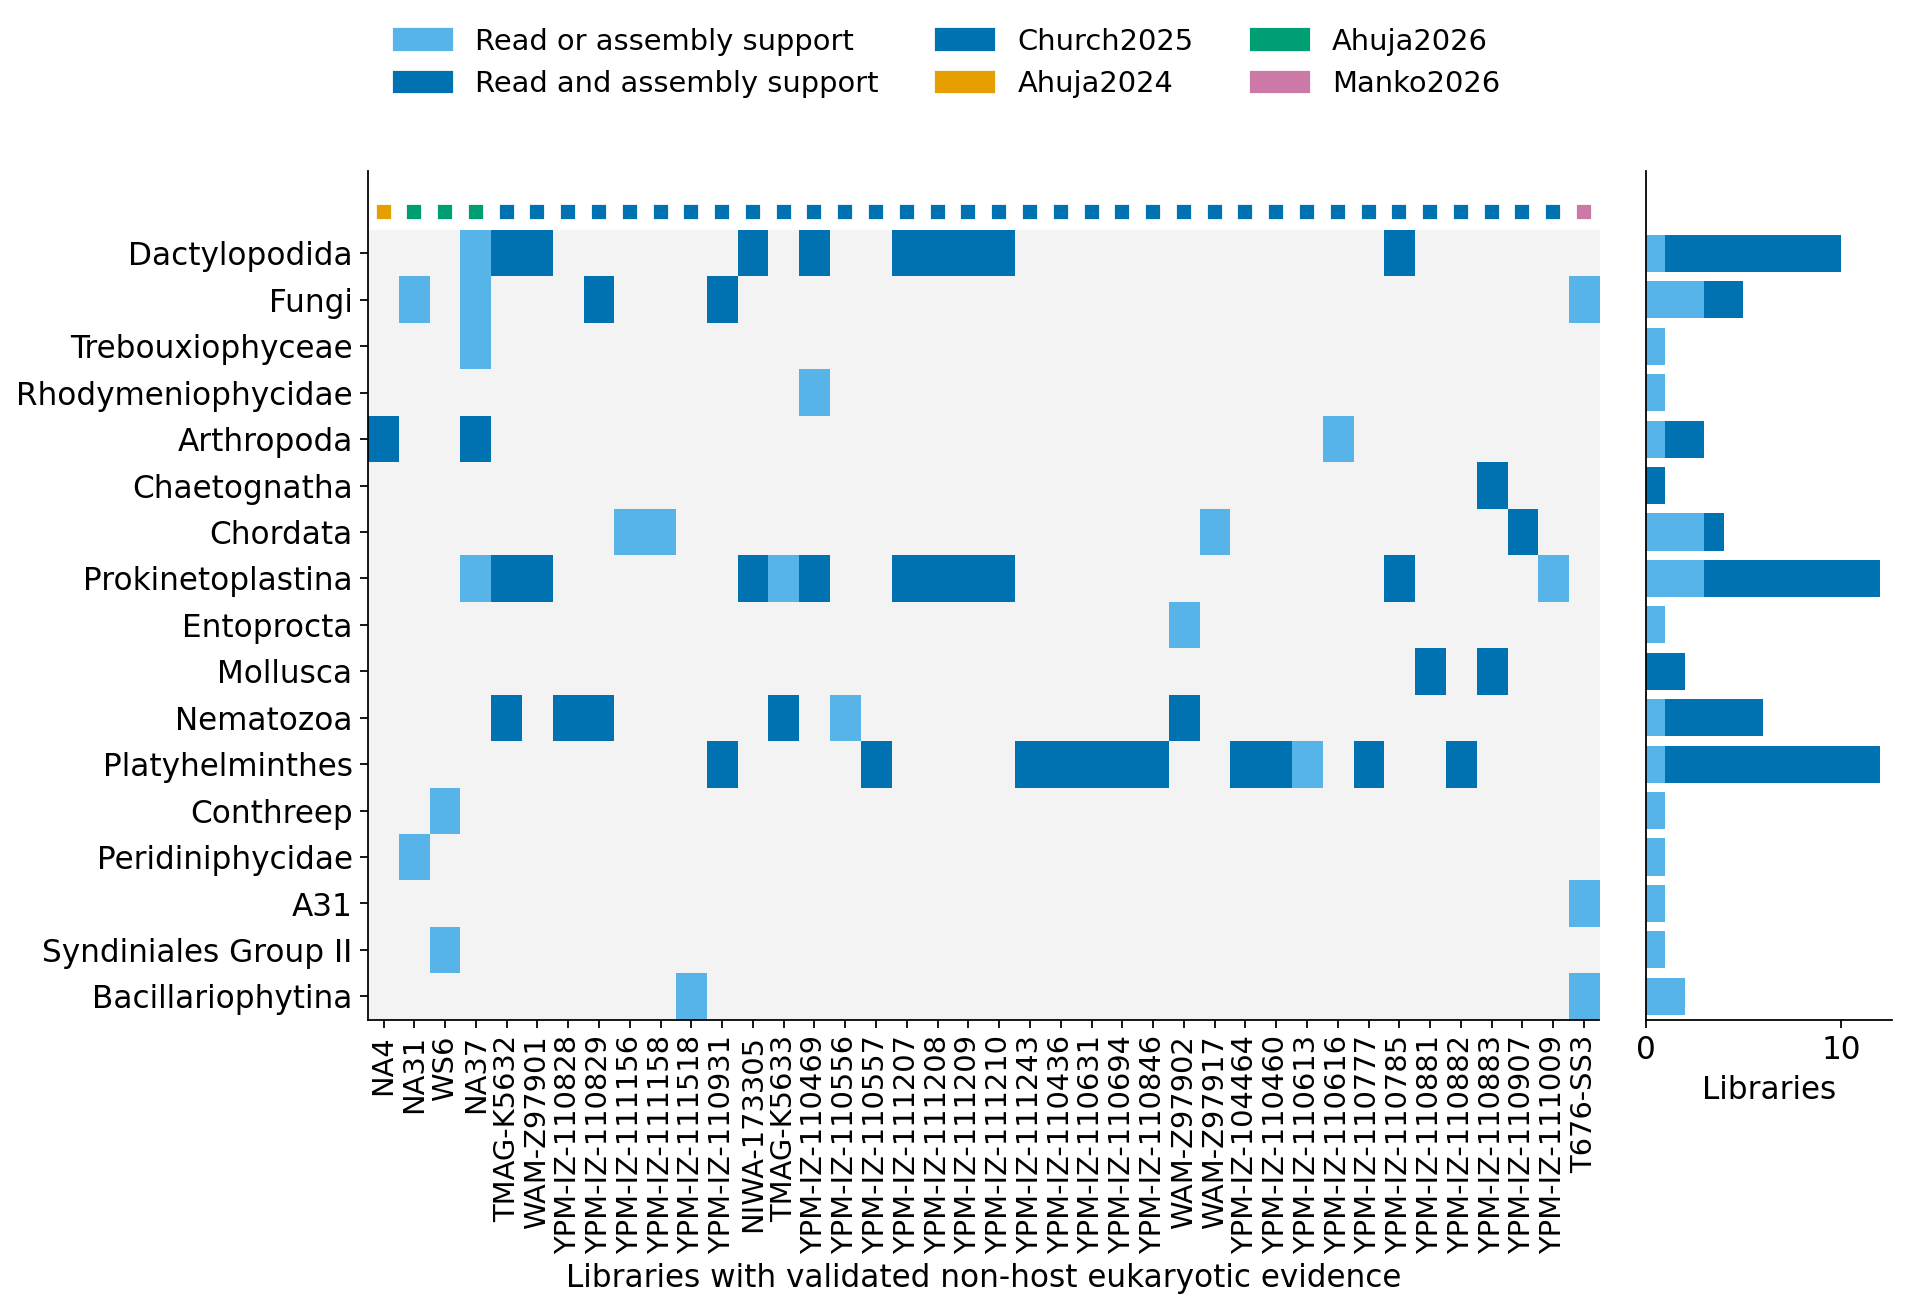

Data behind this chart, as committed beside it:
sample_id	reporting_unit	kind	grade	read_pairs_ge97	assembled_sequences	assembled_sources	best_identity	named_lineage	naming_ceiling	lca_lineage	lca_terminal_taxon	role	contamination	ncbi_top_hit	reporting_status	count_as_detection	overlapping_descendant_units
Ahuja2024__CWD116	SAR;Alveolata;Protalveolata;Syndiniales;…	non_metazoan	trace	2	0		97	Eukaryota;SAR;Alveolata;Protalveolata;Sy…	genus	Eukaryota;SAR;Alveolata;Protalveolata;Sy…	Syndiniales Group II	parasite	false		trace_evidence	false	
Ahuja2024__CWD131	Chordata	metazoan	trace	7	0		97	Eukaryota;Amorphea;Obazoa;Opisthokonta;H…	genus	Eukaryota;Amorphea;Obazoa;Opisthokonta;H…	Euteleostomi	unassigned	false		trace_evidence	false	
Ahuja2024__CWD16	SAR;Rhizaria;Retaria;Polycystinea;Spumel…	non_metazoan	trace	2	0		97	Eukaryota;SAR;Rhizaria;Retaria;Polycysti…	genus	Eukaryota;SAR;Rhizaria;Retaria;Polycysti…	uncultured	unassigned	false		trace_evidence	false	
Ahuja2024__CWD2	Amorphea;Obazoa;Opisthokonta;Nucletmycea…	non_metazoan	trace	2	0		97	Eukaryota;Amorphea;Obazoa;Opisthokonta;N…	genus	Eukaryota;Amorphea;Obazoa;Opisthokonta;N…	Schizosaccharomyces	unassigned	false		trace_evidence	false	
Ahuja2024__CWD3	SAR;Alveolata;Ciliophora;Intramacronucle…	non_metazoan	trace	2	0		97	Eukaryota;SAR;Alveolata;Ciliophora;Intra…	genus	Eukaryota;SAR;Alveolata;Ciliophora;Intra…	Apostomatia	unassigned	false		trace_evidence	false	
Ahuja2024__CWD6	SAR;Alveolata;Dinoflagellata;Dinophyceae	non_metazoan	trace	2	0		97	Eukaryota;SAR;Alveolata;Dinoflagellata;D…	genus	Eukaryota;SAR;Alveolata;Dinoflagellata;D…	Dinophyceae	unassigned	false		trace_evidence	false	
Ahuja2024__NA1	SAR;Alveolata;Ciliophora;Intramacronucle…	non_metazoan	trace	2	0		97	Eukaryota;SAR;Alveolata;Ciliophora;Intra…	genus	Eukaryota;SAR;Alveolata;Ciliophora;Intra…	uncultured	unassigned	false		trace_evidence	false	
Ahuja2024__NA10	Amorphea;Obazoa;Opisthokonta;Nucletmycea…	non_metazoan	trace	11	0		97	Eukaryota;Amorphea;Obazoa;Opisthokonta;N…	genus	Eukaryota;Amorphea;Obazoa;Opisthokonta;N…	Pezizomycotina	unassigned	false		trace_evidence	false	
Ahuja2024__NA10	Annelida	metazoan	trace	2	0		97	Eukaryota;Amorphea;Obazoa;Opisthokonta;H…	genus	Eukaryota;Amorphea;Obazoa;Opisthokonta;H…	Annelida	prey	false		trace_evidence	false	
Ahuja2024__NA10	Arthropoda	metazoan	trace	2	0		97	Eukaryota;Amorphea;Obazoa;Opisthokonta;H…	genus	Eukaryota;Amorphea;Obazoa;Opisthokonta;H…	Acari	unassigned	false		trace_evidence	false	
Ahuja2024__NA11	Arthropoda	metazoan	trace	6	0		97	Eukaryota;Amorphea;Obazoa;Opisthokonta;H…	genus	Eukaryota;Amorphea;Obazoa;Opisthokonta;H…	Eucarida	unassigned	false		trace_evidence	false	
Ahuja2024__NA2	Arthropoda	metazoan	trace	4	0		97	Eukaryota;Amorphea;Obazoa;Opisthokonta;H…	genus	Eukaryota;Amorphea;Obazoa;Opisthokonta;H…	Arthropoda	unassigned	false		trace_evidence	false	
Ahuja2024__NA3	SAR;Alveolata;Ciliophora;Intramacronucle…	non_metazoan	trace	2	0		97	Eukaryota;SAR;Alveolata;Ciliophora;Intra…	genus	Eukaryota;SAR;Alveolata;Ciliophora;Intra…	Apostomatia	unassigned	false		trace_evidence	false	
Ahuja2024__NA3	SAR;Alveolata;Protalveolata;Syndiniales	non_metazoan	trace	2	0		97	Eukaryota;SAR;Alveolata;Protalveolata;Sy…	genus	Eukaryota;SAR;Alveolata;Protalveolata;Sy…	Syndiniales	parasite	false		trace_evidence	false	
Ahuja2024__NA3	SAR;Alveolata;Protalveolata;Syndiniales;…	non_metazoan	trace	2	0		97	Eukaryota;SAR;Alveolata;Protalveolata;Sy…	genus	Eukaryota;SAR;Alveolata;Protalveolata;Sy…	Syndiniales Group II	parasite	false		trace_evidence	false	
Ahuja2024__NA4	Arthropoda	metazoan	high_confidence	1914	2	assembly18s,phyloflash	99.94	Eukaryota;Amorphea;Obazoa;Opisthokonta;H…	genus	Eukaryota;Amorphea;Obazoa;Opisthokonta;H…	Calanoida	prey	false	Metridia gerlachei (GU969176, 99.83%); M…	detection	true	
Ahuja2024__NA4	SAR;Alveolata;Protalveolata;Syndiniales	non_metazoan	trace	6	0		97	Eukaryota;SAR;Alveolata;Protalveolata;Sy…	genus	Eukaryota;SAR;Alveolata;Protalveolata;Sy…	Syndiniales	parasite	false		trace_evidence	false	
Ahuja2024__NA4	SAR;Alveolata;Protalveolata;Syndiniales;…	non_metazoan	trace	3	0		97	Eukaryota;SAR;Alveolata;Protalveolata;Sy…	genus	Eukaryota;SAR;Alveolata;Protalveolata;Sy…	Syndiniales Group I	parasite	false		trace_evidence	false	
Ahuja2024__NA7	Amorphea;Obazoa;Opisthokonta;Nucletmycea…	non_metazoan	trace	2	0		97	Eukaryota;Amorphea;Obazoa;Opisthokonta;N…	genus	Eukaryota;Amorphea;Obazoa;Opisthokonta;N…	Pezizomycotina	unassigned	false		trace_evidence	false	
Ahuja2024__NA7	SAR;Alveolata;Protalveolata;Syndiniales	non_metazoan	trace	2	0		97	Eukaryota;SAR;Alveolata;Protalveolata;Sy…	genus	Eukaryota;SAR;Alveolata;Protalveolata;Sy…	Syndiniales	parasite	false		trace_evidence	false	
Ahuja2024__NA7	SAR;Alveolata;Protalveolata;Syndiniales;…	non_metazoan	trace	6	0		97	Eukaryota;SAR;Alveolata;Protalveolata;Sy…	genus	Eukaryota;SAR;Alveolata;Protalveolata;Sy…	Syndiniales Group II	parasite	false		trace_evidence	false	
Ahuja2026__NA19	SAR;Alveolata;Protalveolata;Syndiniales	non_metazoan	trace	18	0		97	Eukaryota;SAR;Alveolata;Protalveolata;Sy…	genus	Eukaryota;SAR;Alveolata;Protalveolata;Sy…	Syndiniales	parasite	false		trace_evidence	false	
Ahuja2026__NA19	SAR;Alveolata;Protalveolata;Syndiniales;…	non_metazoan	trace	4	0		97	Eukaryota;SAR;Alveolata;Protalveolata;Sy…	genus	Eukaryota;SAR;Alveolata;Protalveolata;Sy…	Syndiniales Group II	parasite	false		trace_evidence	false	
Ahuja2026__NA29	Amorphea;Obazoa;Opisthokonta;Nucletmycea…	non_metazoan	trace	2	0		97	Eukaryota;Amorphea;Obazoa;Opisthokonta;N…	genus	Eukaryota;Amorphea;Obazoa;Opisthokonta;N…	Malassezia	unassigned	false		trace_evidence	false	
Ahuja2026__NA29	SAR;Alveolata;Dinoflagellata;Dinophyceae	non_metazoan	trace	2	0		97	Eukaryota;SAR;Alveolata;Dinoflagellata;D…	genus	Eukaryota;SAR;Alveolata;Dinoflagellata;D…	Dinophyceae	unassigned	false		trace_evidence	false	
Ahuja2026__NA30	SAR;Rhizaria;Retaria;RAD A	non_metazoan	trace	3	0		97	Eukaryota;SAR;Rhizaria;Retaria;RAD A	genus	Eukaryota;SAR;Rhizaria;Retaria;RAD A	RAD A	unassigned	false		trace_evidence	false	
Ahuja2026__NA31	Amorphea;Obazoa;Opisthokonta;Nucletmycea…	non_metazoan	validated	77	0		97	Eukaryota;Amorphea;Obazoa;Opisthokonta;N…	genus	Eukaryota;Amorphea;Obazoa;Opisthokonta;N…	Pezizomycotina	unassigned	false		detection	true	
Ahuja2026__NA31	Arthropoda	metazoan	trace	17	0		97	Eukaryota;Amorphea;Obazoa;Opisthokonta;H…	genus	Eukaryota;Amorphea;Obazoa;Opisthokonta;H…	Anostraca	unassigned	false		trace_evidence	false	
Ahuja2026__NA31	Chordata	metazoan	trace	5	0		97	Eukaryota;Amorphea;Obazoa;Opisthokonta;H…	genus	Eukaryota;Amorphea;Obazoa;Opisthokonta;H…	Oikopleuridae	prey	false		trace_evidence	false	
Ahuja2026__NA31	Ctenophora	metazoan	trace	2	0		97	Eukaryota;Amorphea;Obazoa;Opisthokonta;H…	genus	Eukaryota;Amorphea;Obazoa;Opisthokonta;H…	Cydippida	unassigned	false		trace_evidence	false	
Ahuja2026__NA31	Platyhelminthes	metazoan	trace	22	0		97	Eukaryota;Amorphea;Obazoa;Opisthokonta;H…	genus	Eukaryota;Amorphea;Obazoa;Opisthokonta;H…	Digenea	parasite	false		trace_evidence	false	
Ahuja2026__NA31	SAR;Alveolata;Dinoflagellata;Dinophyceae	non_metazoan	trace	11	0		97	Eukaryota;SAR;Alveolata;Dinoflagellata;D…	genus	Eukaryota;SAR;Alveolata;Dinoflagellata;D…	Dinophyceae	unassigned	false		unresolved_ancestor	false	SAR;Alveolata;Dinoflagellata;Dinophyceae…
Ahuja2026__NA31	SAR;Alveolata;Dinoflagellata;Dinophyceae…	non_metazoan	validated	2	1	phyloflash	98.93	Eukaryota;SAR;Alveolata;Dinoflagellata;D…	genus	Eukaryota;SAR;Alveolata;Dinoflagellata;D…	Azadinium	unassigned	false	Pentapharsodinium dalei (JX262492, 99.07…	detection	true	
Ahuja2026__NA32	Amorphea;Obazoa;Opisthokonta;Nucletmycea…	non_metazoan	trace	4	0		97	Eukaryota;Amorphea;Obazoa;Opisthokonta;N…	genus	Eukaryota;Amorphea;Obazoa;Opisthokonta;N…	Fungi	unassigned	false		trace_evidence	false	
Ahuja2026__NA33	Amorphea;Obazoa;Opisthokonta;Nucletmycea…	non_metazoan	trace	5	0		97	Eukaryota;Amorphea;Obazoa;Opisthokonta;N…	genus	Eukaryota;Amorphea;Obazoa;Opisthokonta;N…	Saccharomycetales	unassigned	false		trace_evidence	false	
Ahuja2026__NA33	SAR;Stramenopiles;Ochrophyta;Diatomea;Co…	non_metazoan	trace	2	0		97	Eukaryota;SAR;Stramenopiles;Ochrophyta;D…	genus	Eukaryota;SAR;Stramenopiles;Ochrophyta;D…	Guinardia	unassigned	false		trace_evidence	false	
Ahuja2026__NA37	Amorphea;Amoebozoa;Discosea;Flabellinia;…	non_metazoan	validated	52	0		97	Eukaryota;Amorphea;Amoebozoa;Discosea;Fl…	genus	Eukaryota;Amorphea;Amoebozoa;Discosea;Fl…	Dactylopodida	unassigned	false		detection	true	
Ahuja2026__NA37	Amorphea;Amoebozoa;uncultured	non_metazoan	trace	2	0		97	Eukaryota;Amorphea;Amoebozoa;uncultured	genus	Eukaryota;Amorphea;Amoebozoa;uncultured	uncultured	unassigned	false		trace_evidence	false	
Ahuja2026__NA37	Amorphea;Obazoa;Opisthokonta;Holozoa;Cho…	non_metazoan	trace	3	0		97	Eukaryota;Amorphea;Obazoa;Opisthokonta;H…	genus	Eukaryota;Amorphea;Obazoa;Opisthokonta;H…	Psorospermium	parasite	false		trace_evidence	false	
Ahuja2026__NA37	Amorphea;Obazoa;Opisthokonta;Nucletmycea…	non_metazoan	validated	73	0		97	Eukaryota;Amorphea;Obazoa;Opisthokonta;N…	genus	Eukaryota;Amorphea;Obazoa;Opisthokonta;N…	Tapinella	unassigned	false		detection	true	
Ahuja2026__NA37	Archaeplastida;Chloroplastida;Charophyta…	non_metazoan	trace	2	0		97	Eukaryota;Archaeplastida;Chloroplastida;…	genus	Eukaryota;Archaeplastida;Chloroplastida;…	Spirogyra	unassigned	false		trace_evidence	false	
Ahuja2026__NA37	Archaeplastida;Chloroplastida;Chlorophyt…	non_metazoan	trace	2	0		97	Eukaryota;Archaeplastida;Chloroplastida;…	genus	Eukaryota;Archaeplastida;Chloroplastida;…	Mamiellophyceae	unassigned	false		trace_evidence	false	
Ahuja2026__NA37	Archaeplastida;Chloroplastida;Chlorophyt…	non_metazoan	validated	248	0		97	Eukaryota;Archaeplastida;Chloroplastida;…	genus	Eukaryota;Archaeplastida;Chloroplastida;…	Trebouxiophyceae	unassigned	false		detection	true	
Ahuja2026__NA37	Arthropoda	metazoan	high_confidence	513	2	assembly18s,phyloflash	99.83	Eukaryota;Amorphea;Obazoa;Opisthokonta;H…	genus	Eukaryota;Amorphea;Obazoa;Opisthokonta;H…	Calanoida	prey	false	Euchaeta indica (GU969170, 99.93%); Euch…	detection	true	
Ahuja2026__NA37	Discoba;Discicristata;Euglenozoa;Kinetop…	non_metazoan	validated	57	0		97	Eukaryota;Discoba;Discicristata;Euglenoz…	genus	Eukaryota;Discoba;Discicristata;Euglenoz…	Ichthyobodo	unassigned	false		detection	true	
Ahuja2026__NA37	Nematozoa	metazoan	trace	17	0		97	Eukaryota;Amorphea;Obazoa;Opisthokonta;H…	genus	Eukaryota;Amorphea;Obazoa;Opisthokonta;H…	Enoplea	unassigned	false		trace_evidence	false	
Ahuja2026__NA37	Pauropoda	metazoan	trace	22	0		97	Eukaryota;Amorphea;Obazoa;Opisthokonta;H…	genus	Eukaryota;Amorphea;Obazoa;Opisthokonta;H…	Pauropoda	unassigned	false		trace_evidence	false	
Ahuja2026__NA37	Platyhelminthes	metazoan	trace	33	0		97	Eukaryota;Amorphea;Obazoa;Opisthokonta;H…	genus	Eukaryota;Amorphea;Obazoa;Opisthokonta;H…	Proseriata	unassigned	false		trace_evidence	false	
Ahuja2026__NA37	Porifera	metazoan	trace	9	0		97	Eukaryota;Amorphea;Obazoa;Opisthokonta;H…	genus	Eukaryota;Amorphea;Obazoa;Opisthokonta;H…	Porifera	unassigned	false		trace_evidence	false	
Ahuja2026__NA37	SAR;Alveolata;Ciliophora;Intramacronucle…	non_metazoan	trace	2	0		97	Eukaryota;SAR;Alveolata;Ciliophora;Intra…	genus	Eukaryota;SAR;Alveolata;Ciliophora;Intra…	Oligotrichia	unassigned	false		trace_evidence	false	
Ahuja2026__NA37	SAR;Alveolata;Dinoflagellata;Dinophyceae…	non_metazoan	trace	12	0		97	Eukaryota;SAR;Alveolata;Dinoflagellata;D…	genus	Eukaryota;SAR;Alveolata;Dinoflagellata;D…	Cochlodinium	unassigned	false		trace_evidence	false	
Ahuja2026__NA37	SAR;Alveolata;Protalveolata;Syndiniales;…	non_metazoan	trace	9	0		97	Eukaryota;SAR;Alveolata;Protalveolata;Sy…	genus	Eukaryota;SAR;Alveolata;Protalveolata;Sy…	Syndiniales Group I	parasite	false		trace_evidence	false	
Ahuja2026__NA37	SAR;Alveolata;Protalveolata;Syndiniales;…	non_metazoan	trace	11	0		97	Eukaryota;SAR;Alveolata;Protalveolata;Sy…	genus	Eukaryota;SAR;Alveolata;Protalveolata;Sy…	Syndiniales Group II	parasite	false		trace_evidence	false	
Ahuja2026__NA37	SAR;Rhizaria;Retaria;Polycystinea;Spumel…	non_metazoan	trace	8	0		97	Eukaryota;SAR;Rhizaria;Retaria;Polycysti…	genus	Eukaryota;SAR;Rhizaria;Retaria;Polycysti…	uncultured	unassigned	false		trace_evidence	false	
Ahuja2026__NA37	SAR;Rhizaria;Retaria;RAD B	non_metazoan	trace	9	0		97	Eukaryota;SAR;Rhizaria;Retaria;RAD B	genus	Eukaryota;SAR;Rhizaria;Retaria;RAD B	RAD B	unassigned	false		trace_evidence	false	
Ahuja2026__NA37	SAR;Stramenopiles;Labyrinthulomycetes;un…	non_metazoan	trace	11	0		97	Eukaryota;SAR;Stramenopiles;Labyrinthulo…	genus	Eukaryota;SAR;Stramenopiles;Labyrinthulo…	uncultured	unassigned	false		trace_evidence	false	
Ahuja2026__NA37	SAR;Stramenopiles;MAST-3;MAST-3L	non_metazoan	trace	2	0		97	Eukaryota;SAR;Stramenopiles;MAST-3;MAST-…	genus	Eukaryota;SAR;Stramenopiles;MAST-3;MAST-…	MAST-3L	unassigned	false		trace_evidence	false	
Ahuja2026__NA37	SAR;Stramenopiles;Ochrophyta	non_metazoan	trace	2	0		97	Eukaryota;SAR;Stramenopiles;Ochrophyta	genus	Eukaryota;SAR;Stramenopiles;Ochrophyta	Ochrophyta	unassigned	false		trace_evidence	false	
Ahuja2026__NA37	SAR;Stramenopiles;Ochrophyta;Chrysophyce…	non_metazoan	trace	3	0		97	Eukaryota;SAR;Stramenopiles;Ochrophyta;C…	genus	Eukaryota;SAR;Stramenopiles;Ochrophyta;C…	Chrysophyceae	unassigned	false		trace_evidence	false	
Ahuja2026__NA37	SAR;Stramenopiles;Ochrophyta;Chrysophyce…	non_metazoan	trace	17	0		97	Eukaryota;SAR;Stramenopiles;Ochrophyta;C…	genus	Eukaryota;SAR;Stramenopiles;Ochrophyta;C…	Ochromonas	unassigned	false		trace_evidence	false	
... 247 more rows
